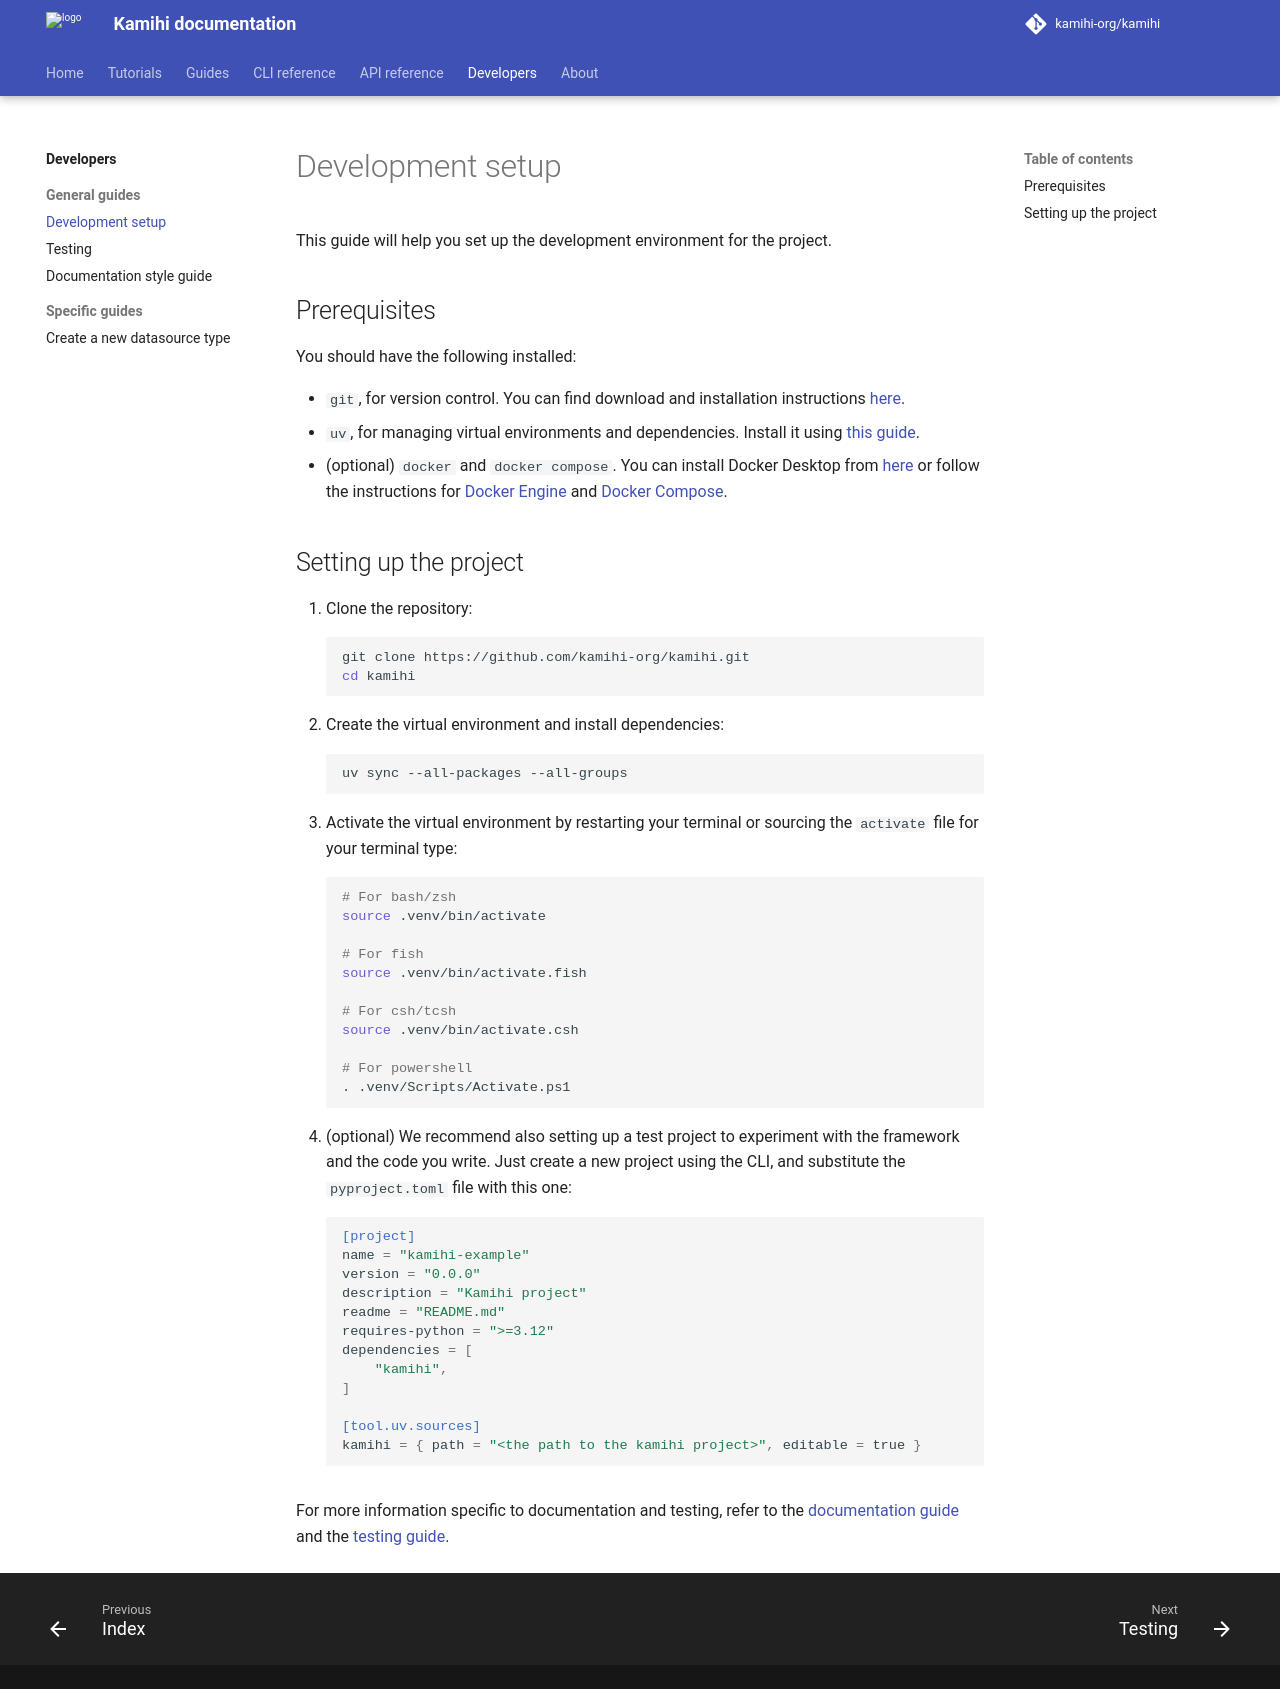

repository: kamihi-org/kamihi · page: 5.5.1/dev/setup/index.html · generator: mkdocs

This guide will help you set up the development environment for the project.

## Prerequisites

You should have the following installed:

- `git`, for version control. You can find download and installation instructions [here](https://git-scm.com/downloads).
- `uv`, for managing virtual environments and dependencies. Install it using [this guide](https://docs.astral.sh/uv/getting-started/installation/).
- (optional) `docker` and `docker compose`. You can install Docker Desktop from [here](https://docs.docker.com/desktop/) or follow the instructions for [Docker Engine](https://docs.docker.com/engine/install/) and [Docker Compose](https://docs.docker.com/compose/install/).

## Setting up the project

1. Clone the repository:
    ```bash
    git clone https://github.com/kamihi-org/kamihi.git
    cd kamihi
    ```
2. Create the virtual environment and install dependencies:
    ```bash
    uv sync --all-packages --all-groups
    ```
3. Activate the virtual environment by restarting your terminal or sourcing the `activate` file for your terminal type:
    ```bash
    # For bash/zsh
    source .venv/bin/activate

    # For fish
    source .venv/bin/activate.fish

    # For csh/tcsh
    source .venv/bin/activate.csh

    # For powershell
    . .venv/Scripts/Activate.ps1
    ```
4. (optional) We recommend also setting up a test project to experiment with the framework and the code you write. Just create a new project using the CLI, and substitute the `pyproject.toml` file with this one:
    ```toml
    [project]
    name = "kamihi-example"
    version = "0.0.0"
    description = "Kamihi project"
    readme = "README.md"
    requires-python = ">=3.12"
    dependencies = [
        "kamihi",
    ]

    [tool.uv.sources]
    kamihi = { path = "<the path to the kamihi project>", editable = true }
    ```

For more information specific to documentation and testing, refer to the [documentation guide](documentation.md) and the [testing guide](testing.md).
